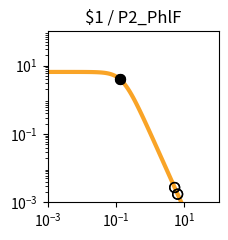

Recreate this plot in Python. (Note: this script raises an exception after producing the figure.)
import matplotlib.pyplot as plt
import matplotlib.ticker as ticker
import numpy as np

fig, ax = plt.subplots(figsize=(2.5,2.5))

plt.xlim(1.000000e-03, 1.000000e+02)
plt.ylim(1.000000e-03, 1.000000e+02)

x = np.array([1.000000e-03,1.122018e-03,1.258925e-03,1.412538e-03,1.584893e-03,1.778279e-03,1.995262e-03,2.238721e-03,2.511886e-03,2.818383e-03,3.162278e-03,3.548134e-03,3.981072e-03,4.466836e-03,5.011872e-03,5.623413e-03,6.309573e-03,7.079458e-03,7.943282e-03,8.912509e-03,1.000000e-02,1.122018e-02,1.258925e-02,1.412538e-02,1.584893e-02,1.778279e-02,1.995262e-02,2.238721e-02,2.511886e-02,2.818383e-02,3.162278e-02,3.548134e-02,3.981072e-02,4.466836e-02,5.011872e-02,5.623413e-02,6.309573e-02,7.079458e-02,7.943282e-02,8.912509e-02,1.000000e-01,1.122018e-01,1.258925e-01,1.412538e-01,1.584893e-01,1.778279e-01,1.995262e-01,2.238721e-01,2.511886e-01,2.818383e-01,3.162278e-01,3.548134e-01,3.981072e-01,4.466836e-01,5.011872e-01,5.623413e-01,6.309573e-01,7.079458e-01,7.943282e-01,8.912509e-01,1.000000e+00,1.122018e+00,1.258925e+00,1.412538e+00,1.584893e+00,1.778279e+00,1.995262e+00,2.238721e+00,2.511886e+00,2.818383e+00,3.162278e+00,3.548134e+00,3.981072e+00,4.466836e+00,5.011872e+00,5.623413e+00,6.309573e+00,7.079458e+00,7.943282e+00,8.912509e+00,1.000000e+01,1.122018e+01,1.258925e+01,1.412538e+01,1.584893e+01,1.778279e+01,1.995262e+01,2.238721e+01,2.511886e+01,2.818383e+01,3.162278e+01,3.548134e+01,3.981072e+01,4.466836e+01,5.011872e+01,5.623413e+01,6.309573e+01,7.079458e+01,7.943282e+01,8.912509e+01,1.000000e+02,])
y = np.array([6.504924e+00,6.504901e+00,6.504872e+00,6.504835e+00,6.504786e+00,6.504723e+00,6.504642e+00,6.504537e+00,6.504401e+00,6.504225e+00,6.503998e+00,6.503703e+00,6.503322e+00,6.502830e+00,6.502192e+00,6.501368e+00,6.500302e+00,6.498923e+00,6.497140e+00,6.494835e+00,6.491855e+00,6.488004e+00,6.483028e+00,6.476602e+00,6.468308e+00,6.457608e+00,6.443818e+00,6.426063e+00,6.403239e+00,6.373948e+00,6.336450e+00,6.288585e+00,6.227724e+00,6.150710e+00,6.053856e+00,5.932986e+00,5.783592e+00,5.601124e+00,5.381470e+00,5.121621e+00,4.820487e+00,4.479722e+00,4.104353e+00,3.702930e+00,3.287010e+00,2.869959e+00,2.465285e+00,2.084943e+00,1.738035e+00,1.430171e+00,1.163529e+00,9.374175e-01,7.490845e-01,5.945482e-01,4.692935e-01,3.687800e-01,2.887645e-01,2.254724e-01,1.756608e-01,1.366142e-01,1.061015e-01,8.231576e-02,6.380909e-02,4.943117e-02,3.827374e-02,2.962316e-02,2.292085e-02,1.773080e-02,1.371346e-02,1.060486e-02,8.200039e-03,6.340014e-03,4.901583e-03,3.789314e-03,2.929329e-03,2.264449e-03,1.750438e-03,1.353080e-03,1.045909e-03,8.084622e-04,6.249165e-04,4.830382e-04,3.733694e-04,2.885987e-04,2.230739e-04,1.724258e-04,1.332769e-04,1.030165e-04,7.962664e-05,6.154738e-05,4.757300e-05,3.677149e-05,2.842247e-05,2.196910e-05,1.698097e-05,1.312541e-05,1.014526e-05,7.841753e-06,6.061265e-06,4.685041e-06,3.621291e-06,])
c = "#f9a427"

hi_x = np.array([1.267256e-01,1.267256e-01,])
hi_y = np.array([4.081962e+00,4.081962e+00,])
lo_x = np.array([6.332908e+00,6.332908e+00,1.138501e+01,1.138501e+01,5.178826e+00,5.178826e+00,])
lo_y = np.array([1.736047e-03,1.736047e-03,4.675357e-04,4.675357e-04,2.722366e-03,2.722366e-03,])

plt.loglog(x,y,lw=3,color=c)
plt.scatter(hi_x,hi_y,marker='o',s=50,color='black',zorder=10)
plt.scatter(lo_x,lo_y,marker='o',s=50,edgecolors='black',color='none',zorder=10)

plt.title("$1 / P2_PhlF")

ax.xaxis.set_major_locator(ticker.LogLocator(numticks=3))
ax.yaxis.set_major_locator(ticker.LogLocator(numticks=3))

ax.set_aspect('equal')
plt.tight_layout()

plt.savefig("/home/user/output/response_plot_$1_P2_PhlF.png", bbox_inches='tight')
